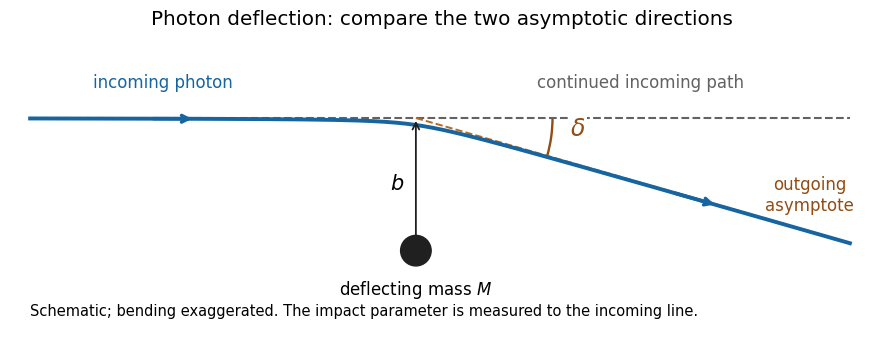

Generate this figure with matplotlib: (Note: this script raises an exception after producing the figure.)
"""Draw the photon-scattering geometry; tested with Python 3.14, NumPy 2.3.5, Matplotlib 3.10.7."""

from pathlib import Path

import matplotlib

matplotlib.use("Agg")
import matplotlib.pyplot as plt
from matplotlib.patches import Arc, Circle
import numpy as np


def main():
    plt.rcParams.update({"font.size": 12, "font.family": "DejaVu Sans"})
    fig, ax = plt.subplots(figsize=(9, 3.8), dpi=120, facecolor="white")
    ax.set_facecolor("white")
    b, bend, smoothing = 1.65, 0.28, 0.6
    slope = np.tan(bend)
    x = np.linspace(-4.8, 5.4, 700)
    # A smooth schematic with the stated incoming and outgoing asymptotes.
    y = b - 0.5 * slope * (x + np.sqrt(x**2 + smoothing**2))
    ax.plot(x, np.full_like(x, b), "--", color="#626262", lw=1.5)
    outgoing_x = np.linspace(0, 5.4, 150)
    ax.plot(outgoing_x, b - slope * outgoing_x, "--", color="#b26b24", lw=1.4)
    ax.plot(x, y, color="#1765a0", lw=2.8)
    for x0 in (-3.3, 3.2):
        x1 = x0 + 0.55
        yy = lambda xx: b - 0.5 * slope * (xx + np.sqrt(xx**2 + smoothing**2))
        ax.annotate("", (x1, yy(x1)), (x0, yy(x0)),
                    arrowprops={"arrowstyle": "->", "color": "#1765a0", "lw": 2.5})
    ax.add_patch(Circle((0, 0), 0.19, color="#202020"))
    ax.text(0, -0.35, r"deflecting mass $M$", ha="center", va="top")
    ax.annotate("", (0, b), (0, 0),
                arrowprops={"arrowstyle": "<->", "lw": 1.3, "color": "#202020"})
    ax.text(-0.15, b / 2, r"$b$", ha="right", va="center", fontsize=15,
            bbox={"facecolor": "white", "edgecolor": "none", "pad": 1})
    ax.add_patch(Arc((0, b), 3.4, 3.4, theta1=-np.degrees(bend), theta2=0,
                     color="#934c13", lw=1.7))
    ax.text(1.92, b - 0.22, r"$\delta$", color="#934c13", fontsize=17,
            bbox={"facecolor": "white", "edgecolor": "none", "pad": 1})
    ax.text(-3.15, 2.03, "incoming photon", color="#1765a0", ha="center")
    ax.text(2.8, 2.03, "continued incoming path", ha="center", color="#626262")
    ax.text(4.9, 0.5, "outgoing\nasymptote", ha="center", color="#934c13")
    ax.set_title("Photon deflection: compare the two asymptotic directions", pad=15)
    ax.text(-4.8, -0.75, "Schematic; bending exaggerated. The impact parameter is measured to the incoming line.",
            fontsize=10.5, ha="left", va="center")
    ax.set(xlim=(-5.05, 5.7), ylim=(-0.95, 2.55), aspect="equal")
    ax.axis("off")
    fig.subplots_adjust(left=0.025, right=0.985, bottom=0.04, top=0.88)
    fig.savefig(Path.cwd() / Path(__file__).with_suffix(".png").name,
                facecolor="white", transparent=False)
    plt.close(fig)


if __name__ == "__main__":
    main()
